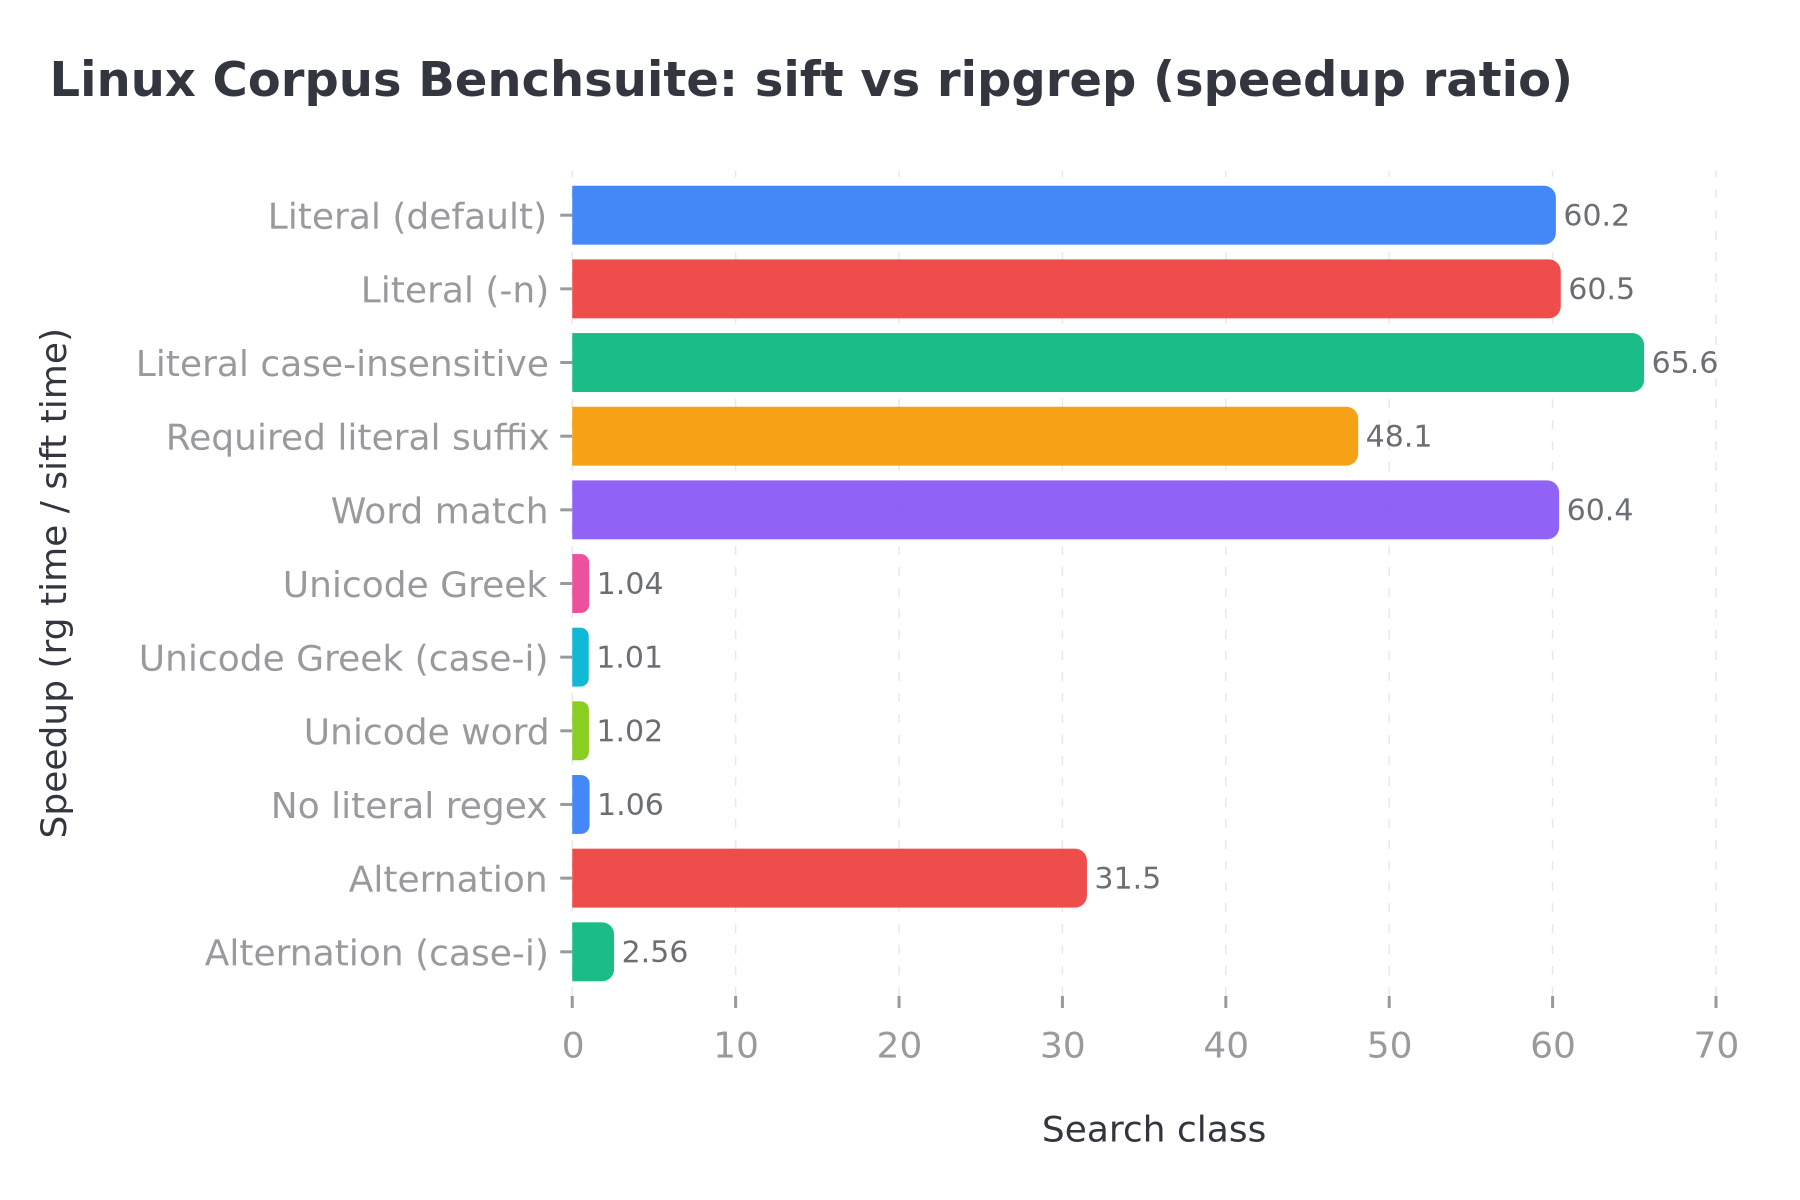

The data file committed next to this chart (first rows):
benchmark, warmup_iter, iter, category, pattern, correctness, name, command, duration, lines, env
linux_literal_default, 1, 3, literal, PM_RESUME, exact, rg, rg PM_RESUME, 1.708, 39, 
linux_literal_default, 1, 3, literal, PM_RESUME, exact, rg, rg PM_RESUME, 1.612, 39, 
linux_literal_default, 1, 3, literal, PM_RESUME, exact, rg, rg PM_RESUME, 1.703, 39, 
linux_literal_default, 1, 3, literal, PM_RESUME, exact, sift, /Users/botirkhaltaev/repos/sift/benchsui…, 0.02786, 39, 
linux_literal_default, 1, 3, literal, PM_RESUME, exact, sift, /Users/botirkhaltaev/repos/sift/benchsui…, 0.02897, 39, 
linux_literal_default, 1, 3, literal, PM_RESUME, exact, sift, /Users/botirkhaltaev/repos/sift/benchsui…, 0.02976, 39, 
linux_literal, 1, 3, unknown, PM_RESUME, exact, rg, rg -n PM_RESUME, 1.713, 39, 
linux_literal, 1, 3, unknown, PM_RESUME, exact, rg, rg -n PM_RESUME, 1.699, 39, 
linux_literal, 1, 3, unknown, PM_RESUME, exact, rg, rg -n PM_RESUME, 1.671, 39, 
linux_literal, 1, 3, unknown, PM_RESUME, exact, sift, /Users/botirkhaltaev/repos/sift/benchsui…, 0.02711, 39, 
linux_literal, 1, 3, unknown, PM_RESUME, exact, sift, /Users/botirkhaltaev/repos/sift/benchsui…, 0.02744, 39, 
linux_literal, 1, 3, unknown, PM_RESUME, exact, sift, /Users/botirkhaltaev/repos/sift/benchsui…, 0.03075, 39, 
linux_literal_casei, 1, 3, casei, PM_RESUME, exact, rg, rg -n PM_RESUME, 1.714, 39, 
linux_literal_casei, 1, 3, casei, PM_RESUME, exact, rg, rg -n PM_RESUME, 1.719, 39, 
linux_literal_casei, 1, 3, casei, PM_RESUME, exact, rg, rg -n PM_RESUME, 1.681, 39, 
linux_literal_casei, 1, 3, casei, PM_RESUME, exact, sift, /Users/botirkhaltaev/repos/sift/benchsui…, 0.02507, 39, 
linux_literal_casei, 1, 3, casei, PM_RESUME, exact, sift, /Users/botirkhaltaev/repos/sift/benchsui…, 0.02702, 39, 
linux_literal_casei, 1, 3, casei, PM_RESUME, exact, sift, /Users/botirkhaltaev/repos/sift/benchsui…, 0.02661, 39, 
linux_re_literal_suffix, 1, 3, required_literal, [A-Z]+_RESUME, exact, rg, rg -n [A-Z]+_RESUME, 1.69, 2160, 
linux_re_literal_suffix, 1, 3, required_literal, [A-Z]+_RESUME, exact, rg, rg -n [A-Z]+_RESUME, 1.668, 2160, 
linux_re_literal_suffix, 1, 3, required_literal, [A-Z]+_RESUME, exact, rg, rg -n [A-Z]+_RESUME, 1.697, 2160, 
linux_re_literal_suffix, 1, 3, required_literal, [A-Z]+_RESUME, exact, sift, /Users/botirkhaltaev/repos/sift/benchsui…, 0.03567, 2160, 
linux_re_literal_suffix, 1, 3, required_literal, [A-Z]+_RESUME, exact, sift, /Users/botirkhaltaev/repos/sift/benchsui…, 0.03581, 2160, 
linux_re_literal_suffix, 1, 3, required_literal, [A-Z]+_RESUME, exact, sift, /Users/botirkhaltaev/repos/sift/benchsui…, 0.03469, 2160, 
linux_word, 1, 3, word, PM_RESUME, exact, rg, rg -n -w PM_RESUME, 1.69, 9, 
linux_word, 1, 3, word, PM_RESUME, exact, rg, rg -n -w PM_RESUME, 1.699, 9, 
linux_word, 1, 3, word, PM_RESUME, exact, rg, rg -n -w PM_RESUME, 1.619, 9, 
linux_word, 1, 3, word, PM_RESUME, exact, sift, /Users/botirkhaltaev/repos/sift/benchsui…, 0.02724, 9, 
linux_word, 1, 3, word, PM_RESUME, exact, sift, /Users/botirkhaltaev/repos/sift/benchsui…, 0.03267, 9, 
linux_word, 1, 3, word, PM_RESUME, exact, sift, /Users/botirkhaltaev/repos/sift/benchsui…, 0.02541, 9, 
linux_unicode_greek, 1, 3, unicode, \p{Greek}, exact, rg, rg -n \p{Greek}, 1.79, 105, 
linux_unicode_greek, 1, 3, unicode, \p{Greek}, exact, rg, rg -n \p{Greek}, 1.842, 105, 
linux_unicode_greek, 1, 3, unicode, \p{Greek}, exact, rg, rg -n \p{Greek}, 1.848, 105, 
linux_unicode_greek, 1, 3, unicode, \p{Greek}, exact, sift, /Users/botirkhaltaev/repos/sift/benchsui…, 1.741, 105, 
linux_unicode_greek, 1, 3, unicode, \p{Greek}, exact, sift, /Users/botirkhaltaev/repos/sift/benchsui…, 1.766, 105, 
linux_unicode_greek, 1, 3, unicode, \p{Greek}, exact, sift, /Users/botirkhaltaev/repos/sift/benchsui…, 1.772, 105, 
linux_unicode_greek_casei, 1, 3, unicode, \p{Greek}, exact, rg, rg -n -i \p{Greek}, 1.852, 245, 
linux_unicode_greek_casei, 1, 3, unicode, \p{Greek}, exact, rg, rg -n -i \p{Greek}, 1.852, 245, 
linux_unicode_greek_casei, 1, 3, unicode, \p{Greek}, exact, rg, rg -n -i \p{Greek}, 1.794, 245, 
linux_unicode_greek_casei, 1, 3, unicode, \p{Greek}, exact, sift, /Users/botirkhaltaev/repos/sift/benchsui…, 1.828, 245, 
linux_unicode_greek_casei, 1, 3, unicode, \p{Greek}, exact, sift, /Users/botirkhaltaev/repos/sift/benchsui…, 1.832, 245, 
linux_unicode_greek_casei, 1, 3, unicode, \p{Greek}, exact, sift, /Users/botirkhaltaev/repos/sift/benchsui…, 1.783, 245, 
linux_unicode_word, 1, 3, unicode, \wAh, exact, rg, rg -n \wAh, 1.669, 247, 
linux_unicode_word, 1, 3, unicode, \wAh, exact, rg, rg -n \wAh, 1.661, 247, 
linux_unicode_word, 1, 3, unicode, \wAh, exact, rg, rg -n \wAh, 1.65, 247, 
linux_unicode_word, 1, 3, unicode, \wAh, exact, rg (ASCII), rg -n (?-u)\wAh, 1.704, 233, 
linux_unicode_word, 1, 3, unicode, \wAh, exact, rg (ASCII), rg -n (?-u)\wAh, 1.649, 233, 
linux_unicode_word, 1, 3, unicode, \wAh, exact, rg (ASCII), rg -n (?-u)\wAh, 1.658, 233, 
linux_unicode_word, 1, 3, unicode, \wAh, exact, sift, /Users/botirkhaltaev/repos/sift/benchsui…, 1.541, 247, 
linux_unicode_word, 1, 3, unicode, \wAh, exact, sift, /Users/botirkhaltaev/repos/sift/benchsui…, 1.685, 247, 
linux_unicode_word, 1, 3, unicode, \wAh, exact, sift, /Users/botirkhaltaev/repos/sift/benchsui…, 1.675, 247, 
linux_unicode_word, 1, 3, unicode, \wAh, exact, sift (ASCII), /Users/botirkhaltaev/repos/sift/benchsui…, 1.614, 233, 
linux_unicode_word, 1, 3, unicode, \wAh, exact, sift (ASCII), /Users/botirkhaltaev/repos/sift/benchsui…, 1.64, 233, 
linux_unicode_word, 1, 3, unicode, \wAh, exact, sift (ASCII), /Users/botirkhaltaev/repos/sift/benchsui…, 1.611, 233, 
linux_no_literal, 1, 3, no_literal, \w{5}\s+\w{5}\s+\w{5}\s+\w{5}\s+\w{5}, exact, rg, rg -n \w{5}\s+\w{5}\s+\w{5}\s+\w{5}\s+\w…, 1.964, 721, 
linux_no_literal, 1, 3, no_literal, \w{5}\s+\w{5}\s+\w{5}\s+\w{5}\s+\w{5}, exact, rg, rg -n \w{5}\s+\w{5}\s+\w{5}\s+\w{5}\s+\w…, 2.006, 721, 
linux_no_literal, 1, 3, no_literal, \w{5}\s+\w{5}\s+\w{5}\s+\w{5}\s+\w{5}, exact, rg, rg -n \w{5}\s+\w{5}\s+\w{5}\s+\w{5}\s+\w…, 2.021, 721, 
linux_no_literal, 1, 3, no_literal, \w{5}\s+\w{5}\s+\w{5}\s+\w{5}\s+\w{5}, exact, rg (ASCII), rg -n (?-u)\w{5}\s+\w{5}\s+\w{5}\s+\w{5}…, 2, 720, 
linux_no_literal, 1, 3, no_literal, \w{5}\s+\w{5}\s+\w{5}\s+\w{5}\s+\w{5}, exact, rg (ASCII), rg -n (?-u)\w{5}\s+\w{5}\s+\w{5}\s+\w{5}…, 2.021, 720, 
linux_no_literal, 1, 3, no_literal, \w{5}\s+\w{5}\s+\w{5}\s+\w{5}\s+\w{5}, exact, rg (ASCII), rg -n (?-u)\w{5}\s+\w{5}\s+\w{5}\s+\w{5}…, 1.952, 720, 
... 18 more rows
